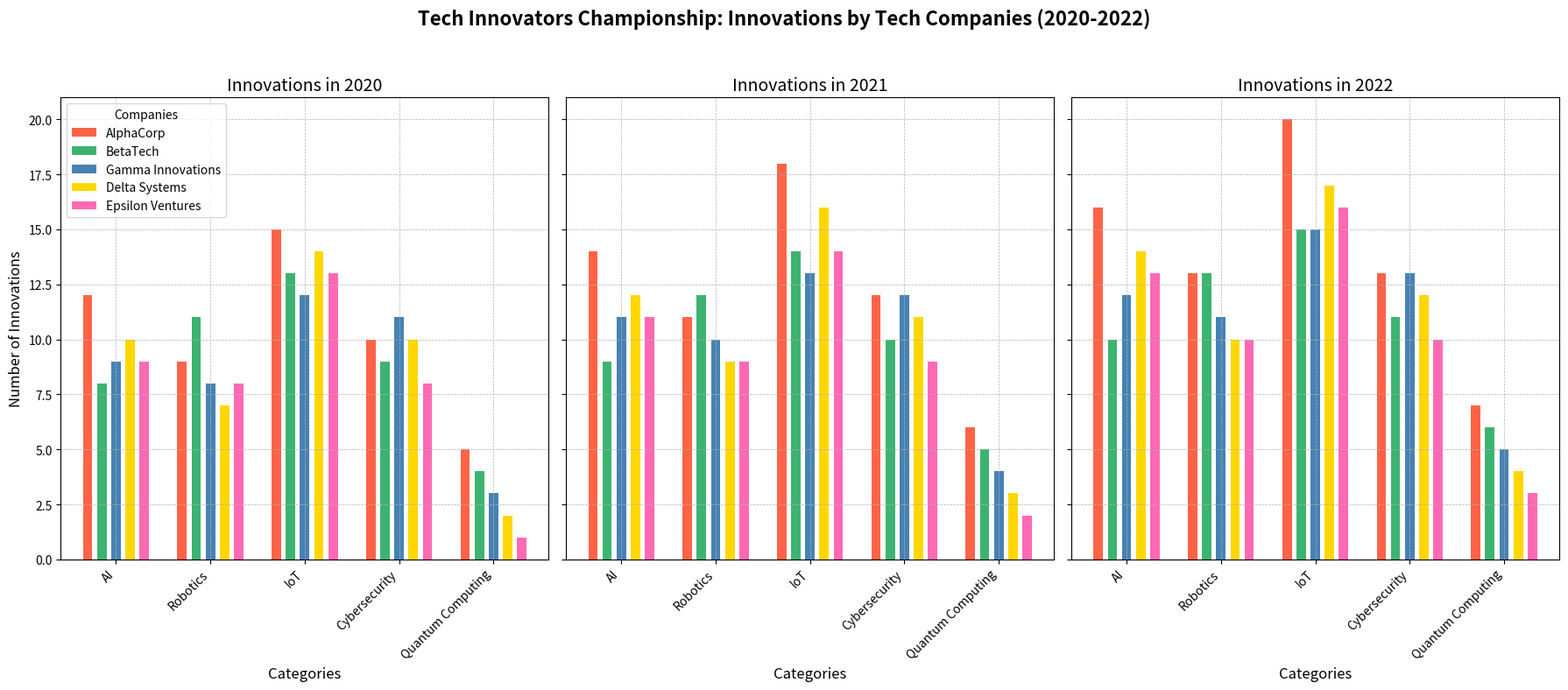

Write the Python code that produced this figure.
import matplotlib.pyplot as plt
import numpy as np

# Backstory: In a fictional city, Techville, there is an annual competition called "Tech Innovators Championship" where tech companies show their yearly progress in different tech sectors. The categories include Artificial Intelligence (AI), Robotics, Internet of Things (IoT), Cybersecurity, and Quantum Computing. The bar chart presents the number of innovations from five companies over the past three years (2020-2022).

# Define the data for the chart
companies = ['AlphaCorp', 'BetaTech', 'Gamma Innovations', 'Delta Systems', 'Epsilon Ventures']
years = ['2020', '2021', '2022']
categories = ['AI', 'Robotics', 'IoT', 'Cybersecurity', 'Quantum Computing']

innovations = np.array([
    # 2020 innovations
    [12, 9, 15, 10, 5],    # AlphaCorp
    [8, 11, 13, 9, 4],     # BetaTech
    [9, 8, 12, 11, 3],     # Gamma Innovations
    [10, 7, 14, 10, 2],    # Delta Systems
    [9, 8, 13, 8, 1],      # Epsilon Ventures
    # 2021 innovations
    [14, 11, 18, 12, 6],   # AlphaCorp
    [9, 12, 14, 10, 5],    # BetaTech
    [11, 10, 13, 12, 4],   # Gamma Innovations
    [12, 9, 16, 11, 3],    # Delta Systems
    [11, 9, 14, 9, 2],     # Epsilon Ventures
    # 2022 innovations
    [16, 13, 20, 13, 7],   # AlphaCorp
    [10, 13, 15, 11, 6],   # BetaTech
    [12, 11, 15, 13, 5],   # Gamma Innovations
    [14, 10, 17, 12, 4],   # Delta Systems
    [13, 10, 16, 10, 3]    # Epsilon Ventures
])

# Create a figure for the bar charts
fig, axes = plt.subplots(1, 3, figsize=(18, 8), sharey=True)

colors = ['#FF6347', '#3CB371', '#4682B4', '#FFD700', '#FF69B4']

# Plot each year's data
for i, ax in enumerate(axes):
    year_data = innovations[i * len(companies):(i + 1) * len(companies)]
    x = np.arange(len(categories))
    
    for j in range(len(companies)):
        ax.bar(x + j * 0.15, year_data[j], width=0.1, color=colors[j], align='center', label=companies[j] if i == 0 else "")
    
    ax.set_title(f"Innovations in {years[i]}", fontsize=14)
    ax.set_xlabel("Categories", fontsize=12)
    ax.set_xticks(x + 0.3)
    ax.set_xticklabels(categories, rotation=45, ha='right')
    ax.grid(True, linestyle='--', linewidth=0.5)

# Setting the ylabel only on the first plot for clarity
axes[0].set_ylabel("Number of Innovations", fontsize=12)

# Add a legend to the first axes
axes[0].legend(loc='upper left', fontsize=10, title='Companies')

# Main title for the whole figure
fig.suptitle("Tech Innovators Championship: Innovations by Tech Companies (2020-2022)", fontsize=16, fontweight='bold')

# Automatically adjust layout to avoid overlap
plt.tight_layout(rect=[0, 0, 1, 0.95])

# Display the plots
plt.show()
